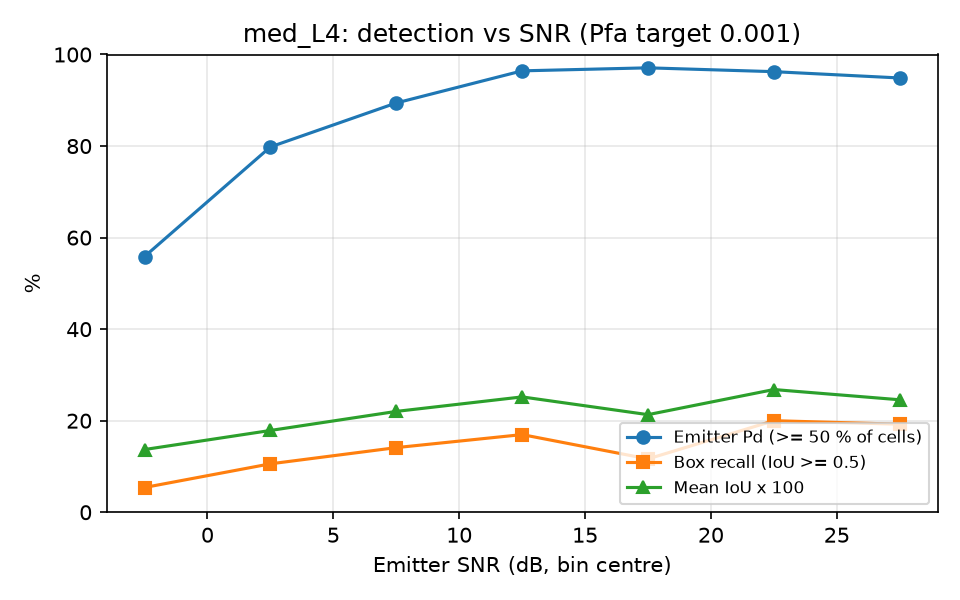

The data file committed next to this chart (first rows):
snr_lo, snr_hi, n, emitter_pd, box_recall, mean_iou
-5, 0, 111, 0.5586, 0.0541, 0.1370
0, 5, 104, 0.7981, 0.1058, 0.1787
5, 10, 85, 0.8941, 0.1412, 0.2203
10, 15, 112, 0.9643, 0.1696, 0.2520
15, 20, 103, 0.9709, 0.1165, 0.2132
20, 25, 80, 0.9625, 0.2000, 0.2681
25, 30, 78, 0.9487, 0.1923, 0.2457
